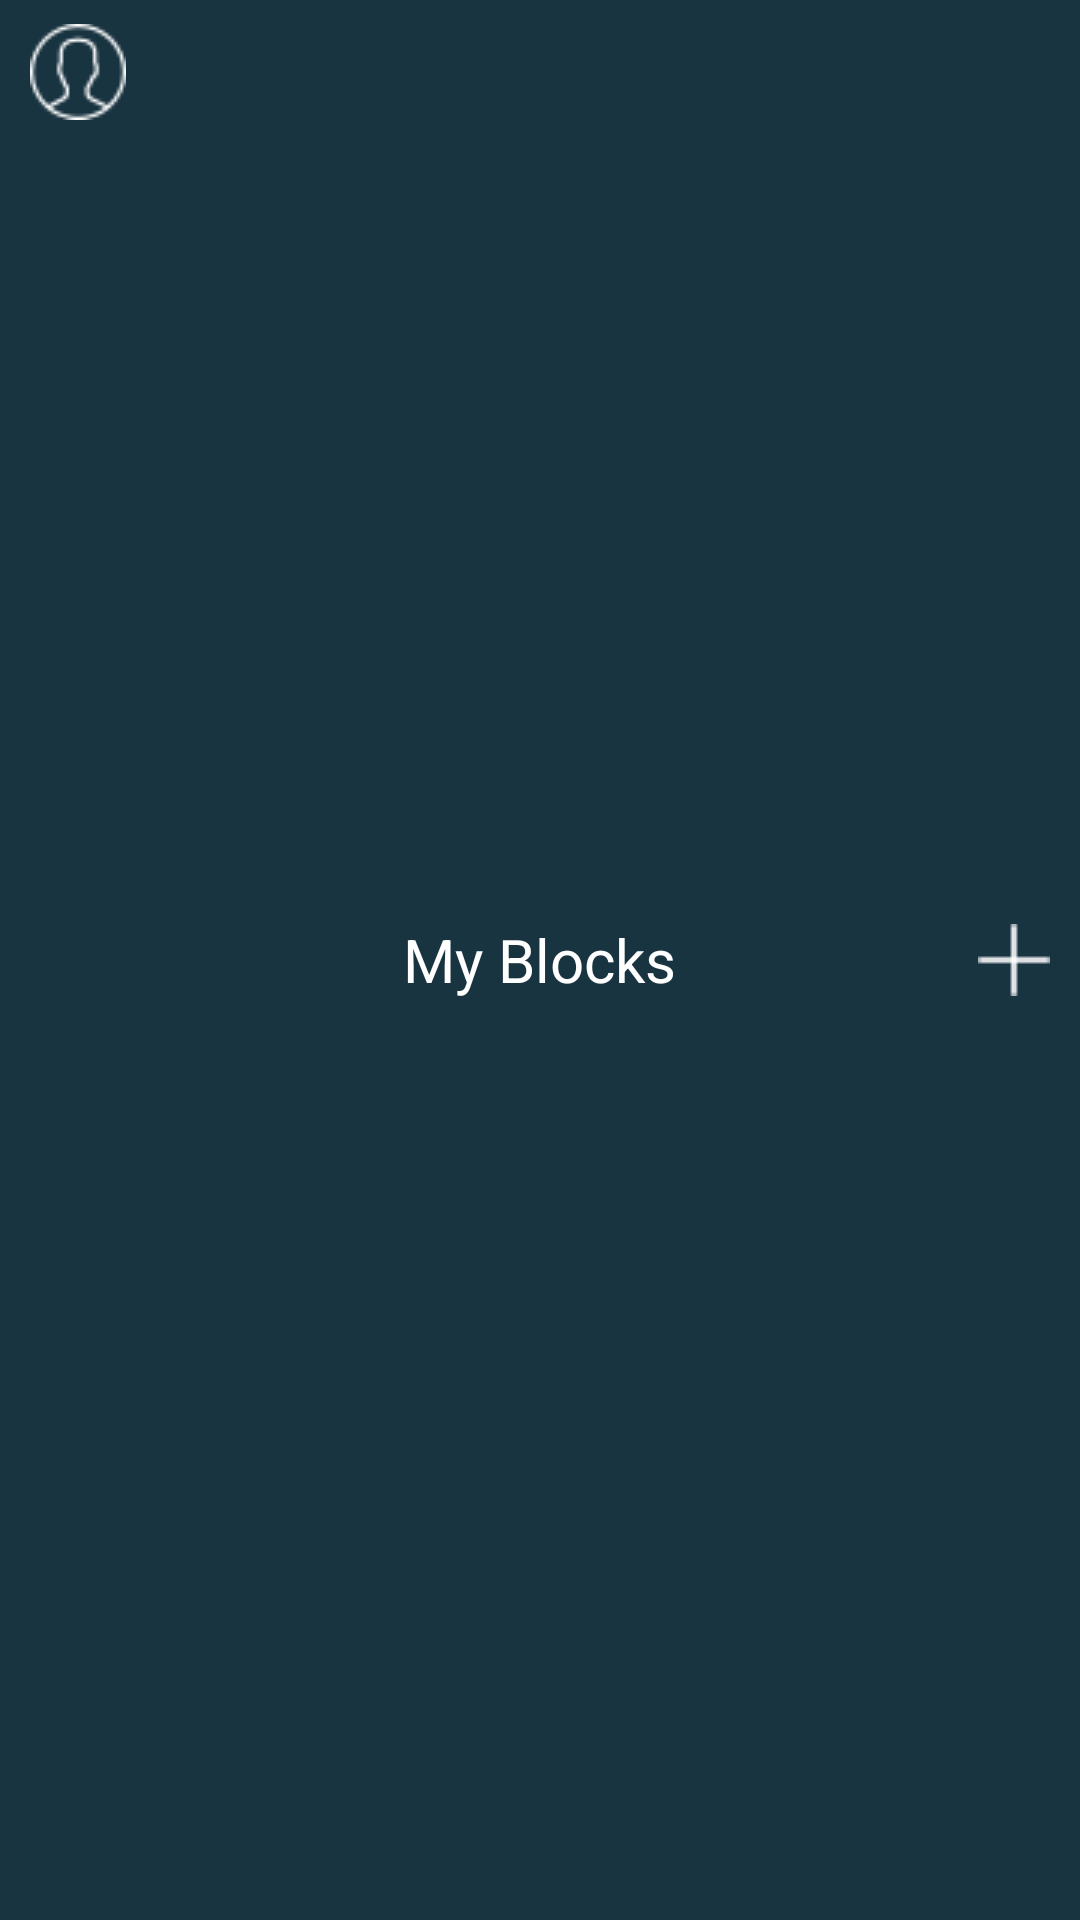

Android layout source for this screen:
<!-- AndroidManifest.xml: application theme AppTheme -->
<!-- res/layout/myitems_actionbar.xml -->
<?xml version="1.0" encoding="utf-8"?>
<RelativeLayout
    xmlns:android="http://schemas.android.com/apk/res/android"
    android:layout_width="match_parent"
    android:layout_height="50sp"
    android:background="@color/colorPrimary"
>

    <ImageView
        android:id="@+id/ivProfile"
        android:layout_width="wrap_content"
        android:layout_height="wrap_content"
        android:layout_alignParentTop="true"
        android:layout_marginLeft="10sp"
        android:layout_centerVertical="true"
        android:layout_marginTop="8sp"
        android:src="@drawable/user" />

    <TextView
        android:layout_width="wrap_content"
        android:layout_height="wrap_content"
        android:layout_centerInParent="true"
        android:layout_gravity="center"
        android:layout_centerVertical="true"
        android:text="My Blocks"
        android:textColor="#fff"
        android:textSize="20sp" />

    <ImageView
        android:id="@+id/ivAdd"
        android:layout_width="wrap_content"
        android:layout_height="wrap_content"
        android:layout_alignParentEnd="true"
        android:layout_alignParentRight="true"
        android:layout_centerVertical="true"
        android:layout_gravity="center"
        android:layout_marginEnd="10dp"
        android:layout_marginRight="16dp"
        android:src="@drawable/add" />

</RelativeLayout>
<!-- resources referenced by this layout -->
<resources>
  <color name="colorPrimary">#193441</color>
  <!-- drawable add: png bitmap (drawable, 383 bytes) -->
  <!-- drawable user: png bitmap (drawable, 1015 bytes) -->
  <style name="AppTheme" parent="Theme.AppCompat.Light.DarkActionBar">
          
          <item name="colorPrimary">@color/colorPrimary</item>
          <item name="colorPrimaryDark">@color/colorPrimaryDark</item>
          <item name="colorAccent">@color/colorAccent</item>
      </style>
  <color name="colorPrimaryDark">#193441</color>
  <color name="colorAccent">#FF4081</color>
</resources>
